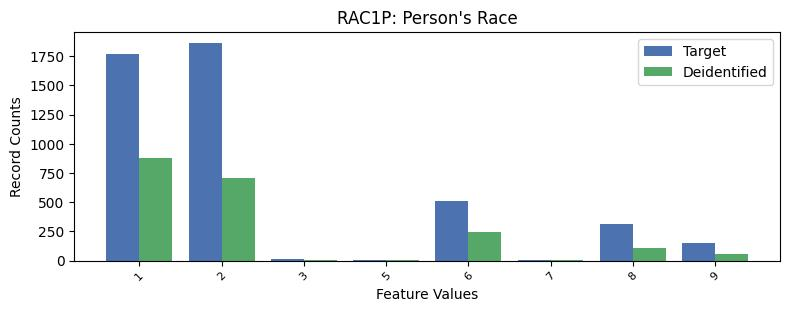

Values plotted in this chart, from the file beside it:
, RAC1P, count_target, count_deidentified
0, 2, 1864, 705
1, 1, 1769, 878
2, 6, 509, 243
3, 8, 317, 109
4, 9, 154, 58
5, 3, 13, 3
6, 7, 6, 1
7, 5, 2, 2
